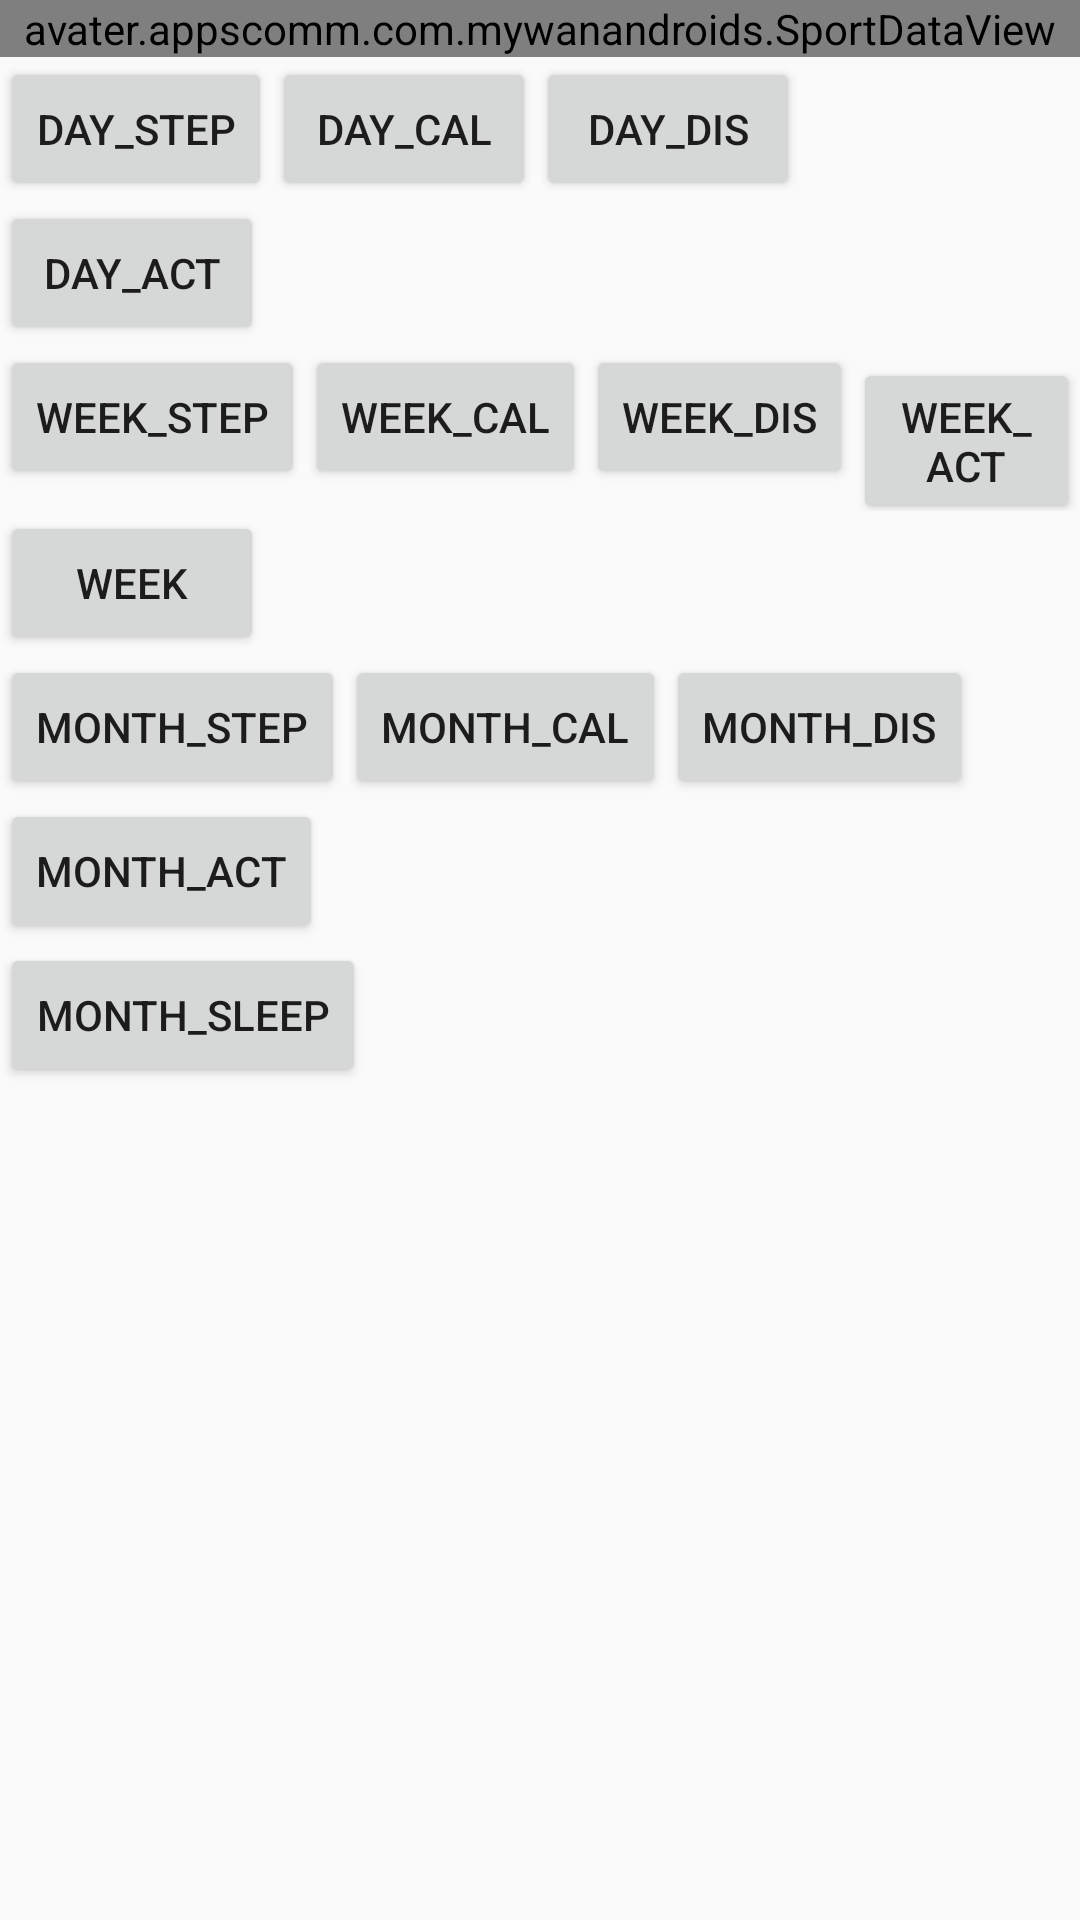

The Android layout XML behind this screen, and the referenced resources:
<!-- AndroidManifest.xml: application theme AppTheme -->
<!-- res/layout/activity_main.xml -->
<?xml version="1.0" encoding="utf-8"?>
<LinearLayout xmlns:android="http://schemas.android.com/apk/res/android"
    android:layout_width="match_parent"
    android:layout_height="match_parent"
    android:orientation="vertical">

    <avater.appscomm.com.mywanandroids.SportDataView
        android:id="@+id/sport_view"
        android:layout_width="match_parent"
        android:layout_height="wrap_content" />

    <LinearLayout
        android:layout_width="match_parent"
        android:layout_height="wrap_content"
        android:orientation="horizontal">

        <Button
            android:id="@+id/day"
            android:layout_width="wrap_content"
            android:layout_height="wrap_content"
            android:text="day_STEP" />

        <Button
            android:id="@+id/day_cal"
            android:layout_width="wrap_content"
            android:layout_height="wrap_content"
            android:text="day_cal" />

        <Button
            android:id="@+id/day_dis"
            android:layout_width="wrap_content"
            android:layout_height="wrap_content"
            android:text="day_dis" />


    </LinearLayout>

    <Button
        android:id="@+id/day_active"
        android:layout_width="wrap_content"
        android:layout_height="wrap_content"
        android:text="day_act" />


    <LinearLayout
        android:layout_width="wrap_content"
        android:layout_height="wrap_content"
        android:orientation="horizontal">

        <Button
            android:id="@+id/week"
            android:layout_width="wrap_content"
            android:layout_height="wrap_content"
            android:text="week_step" />

        <Button
            android:id="@+id/week_cal"
            android:layout_width="wrap_content"
            android:layout_height="wrap_content"
            android:text="week_cal" />

        <Button
            android:id="@+id/week_dis"
            android:layout_width="wrap_content"
            android:layout_height="wrap_content"
            android:text="week_dis" />

        <Button
            android:id="@+id/week_act"
            android:layout_width="wrap_content"
            android:layout_height="wrap_content"
            android:text="week_act" />


    </LinearLayout>

    <Button
        android:id="@+id/week_sleep"
        android:layout_width="wrap_content"
        android:layout_height="wrap_content"
        android:text="week" />

    <LinearLayout
        android:layout_width="wrap_content"
        android:layout_height="wrap_content"
        android:orientation="horizontal">

        <Button
            android:id="@+id/month"
            android:layout_width="wrap_content"
            android:layout_height="wrap_content"
            android:text="month_step" />

        <Button
            android:id="@+id/month_cal"
            android:layout_width="wrap_content"
            android:layout_height="wrap_content"
            android:text="month_cal" />

        <Button
            android:id="@+id/month_dis"
            android:layout_width="wrap_content"
            android:layout_height="wrap_content"
            android:text="month_dis" />


    </LinearLayout>

    <Button
        android:id="@+id/month_act"
        android:layout_width="wrap_content"
        android:layout_height="wrap_content"
        android:text="month_act" />

    <Button
        android:id="@+id/month_sleep"
        android:layout_width="wrap_content"
        android:layout_height="wrap_content"
        android:text="month_sleep" />

</LinearLayout>
<!-- resources referenced by this layout -->
<resources>
  <style name="AppTheme" parent="Theme.AppCompat.Light.NoActionBar">
          
          <item name="colorPrimary">@color/colorPrimary</item>
          <item name="colorPrimaryDark">@color/colorPrimaryDark</item>
          <item name="colorAccent">@color/colorAccent</item>
      </style>
  <color name="colorPrimary">#3F51B5</color>
  <color name="colorPrimaryDark">#303F9F</color>
  <color name="colorAccent">#FF0000</color>
</resources>
